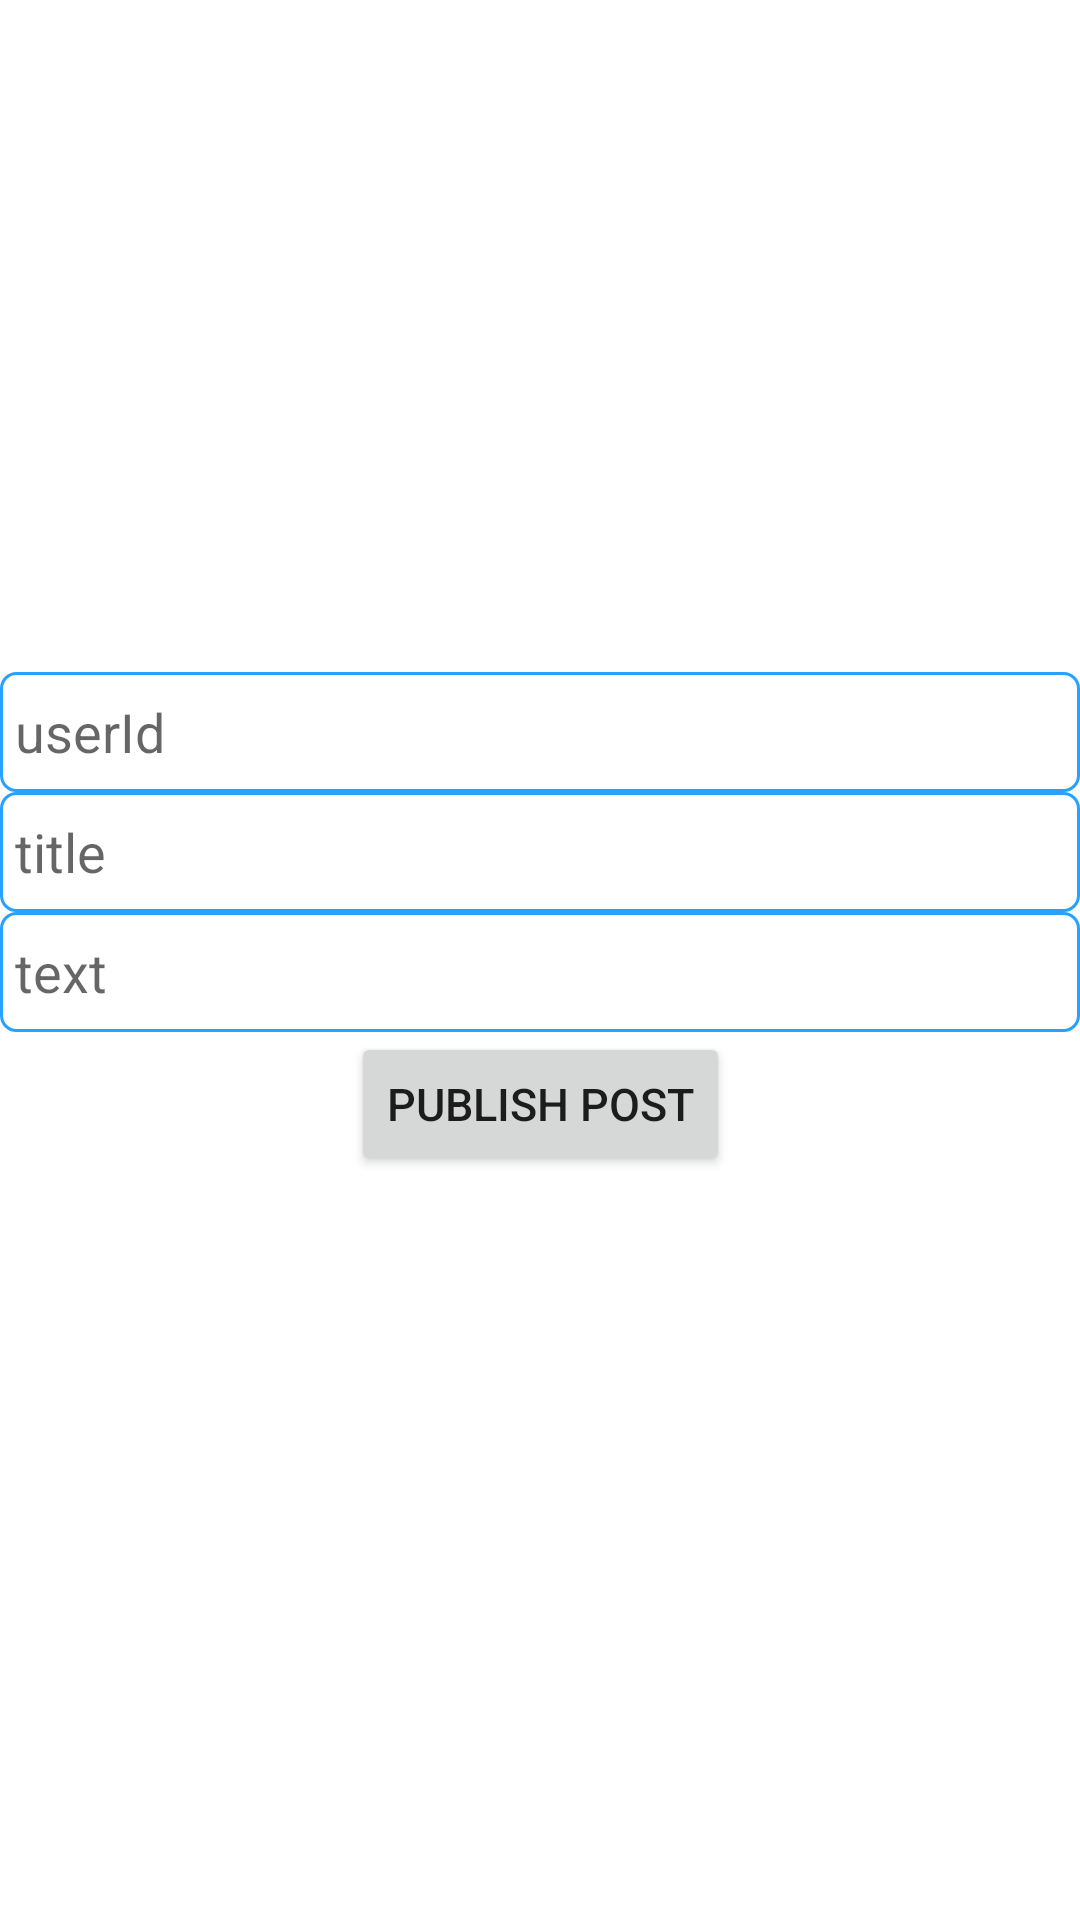

Reconstruct the res/layout file that produces this screen, plus the resources it refers to.
<!-- AndroidManifest.xml: application theme Theme.PostsApp -->
<!-- res/layout/activity_create_post.xml -->
<?xml version="1.0" encoding="utf-8"?>
<androidx.constraintlayout.widget.ConstraintLayout xmlns:android="http://schemas.android.com/apk/res/android"
    xmlns:app="http://schemas.android.com/apk/res-auto"
    android:layout_width="match_parent"
    android:layout_height="match_parent">

    <androidx.constraintlayout.widget.Guideline
        android:id="@+id/formStart"
        android:layout_width="match_parent"
        android:layout_height="match_parent"
        android:orientation="horizontal"
        app:layout_constraintGuide_percent="0.35" />

    <EditText
        android:id="@+id/userIdInput"
        android:layout_width="0dp"
        android:layout_height="40dp"
        android:background="@drawable/edit_text_border"
        android:hint="@string/userId_hint"
        android:inputType="text"
        android:padding="5dp"
        app:layout_constraintEnd_toEndOf="parent"
        app:layout_constraintStart_toStartOf="parent"
        app:layout_constraintTop_toTopOf="@id/formStart"
        app:layout_constraintVertical_chainStyle="packed" />

    <EditText
        android:id="@+id/titleInput"
        android:layout_width="0dp"
        android:layout_height="40dp"
        android:background="@drawable/edit_text_border"
        android:hint="@string/title_hint"
        android:inputType="text"
        android:padding="5dp"
        app:layout_constraintEnd_toEndOf="parent"
        app:layout_constraintStart_toStartOf="parent"
        app:layout_constraintTop_toBottomOf="@id/userIdInput" />

    <EditText
        android:id="@+id/textInput"
        android:layout_width="0dp"
        android:layout_height="40dp"
        android:background="@drawable/edit_text_border"
        android:hint="@string/text_hint"
        android:padding="5dp"
        app:layout_constraintEnd_toEndOf="parent"
        app:layout_constraintStart_toStartOf="parent"
        app:layout_constraintTop_toBottomOf="@id/titleInput" />

    <Button
        android:id="@+id/publishPostButton"
        android:layout_width="wrap_content"
        android:layout_height="wrap_content"
        android:text="@string/publish_post_button_text"
        android:textSize="15sp"
        app:layout_constraintEnd_toEndOf="parent"
        app:layout_constraintStart_toStartOf="parent"
        app:layout_constraintTop_toBottomOf="@id/textInput" />

</androidx.constraintlayout.widget.ConstraintLayout>
<!-- resources referenced by this layout -->
<resources>
  <!-- drawable edit_text_border (drawable) -->
  <?xml version="1.0" encoding="utf-8"?>
  <shape xmlns:android="http://schemas.android.com/apk/res/android"
      android:shape="rectangle">
      <solid android:color="@color/white" />
  
      <corners android:radius="5dp" />
  
      <stroke
          android:width="1dp"
          android:color="@color/light_blue" />
  
  </shape>
  <string name="publish_post_button_text">Publish post</string>
  <string name="text_hint">text</string>
  <string name="title_hint">title</string>
  <string name="userId_hint">userId</string>
  <style name="Theme.PostsApp" parent="Theme.MaterialComponents.DayNight.DarkActionBar">
          
          <item name="colorPrimary">@color/light_blue</item>
          <item name="colorPrimaryVariant">@color/light_blue</item>
          <item name="colorOnPrimary">@color/white</item>
          
          <item name="colorSecondary">@color/teal_200</item>
          <item name="colorSecondaryVariant">@color/teal_700</item>
          <item name="colorOnSecondary">@color/white</item>
          
          <item name="android:statusBarColor" tools:targetApi="l">?attr/colorPrimaryVariant</item>
          
      </style>
  <color name="white">#FFFFFFFF</color>
  <color name="light_blue">#27A1FF</color>
  <color name="teal_200">#FF03DAC5</color>
  <color name="teal_700">#FF018786</color>
</resources>
